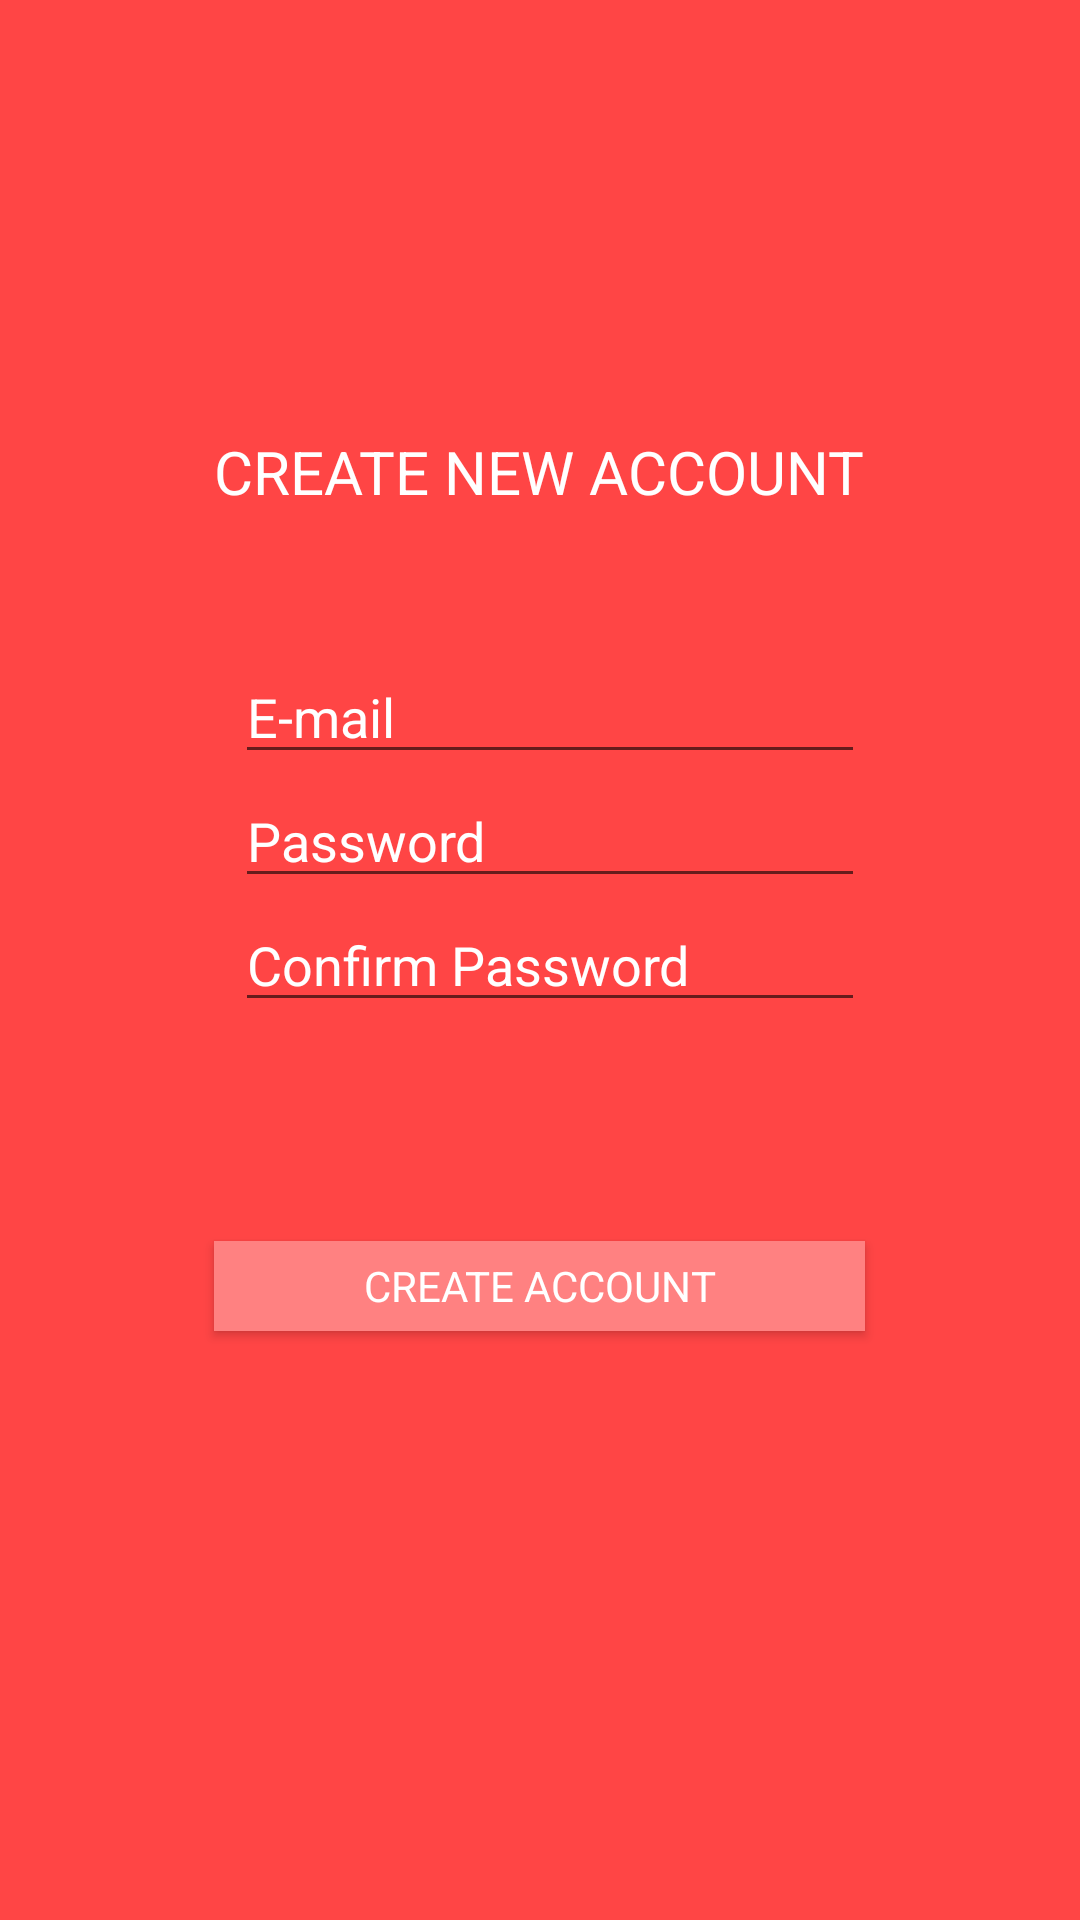

The Android layout XML behind this screen, and the referenced resources:
<!-- AndroidManifest.xml: application theme AppTheme -->
<!-- res/layout/signup_activity.xml -->
<?xml version="1.0" encoding="utf-8"?>
<RelativeLayout xmlns:android="http://schemas.android.com/apk/res/android"
    xmlns:tools="http://schemas.android.com/tools"

    android:layout_width="match_parent"
    android:layout_height="match_parent"
    android:paddingTop="10dp"
    tools:context="com.mlabs.bbm.firstandroidapp.SignUpActivity"
    android:background="#ff4545"
    android:id="@+id/txtView_attempt">

    <TextView
        android:layout_width="wrap_content"
        android:layout_height="wrap_content"
        android:text="CREATE NEW ACCOUNT"
        android:id="@+id/textView"
        android:textSize="20dp"
        android:textColor="#ffffff"
        android:layout_above="@+id/txt_Email"
        android:layout_centerHorizontal="true"
        android:layout_marginBottom="46dp" />

    <EditText
        android:layout_width="wrap_content"
        android:layout_height="wrap_content"
        android:inputType="textEmailAddress"
        android:hint="E-mail"
        android:ems="10"
        android:id="@+id/txt_Email"
        android:textColorHint="#ffffff"
        android:layout_above="@+id/txt_Password"
        android:layout_alignRight="@+id/txt_Password"
        android:layout_alignEnd="@+id/txt_Password"
        android:textColor="#ffffff" />

    <EditText
        android:layout_width="wrap_content"
        android:layout_height="wrap_content"
        android:hint="Password"
        android:ems="10"
        android:id="@+id/txt_Password"
        android:inputType="textPassword"
        android:textColorHint="#ffffff"
        android:layout_above="@+id/txt_CPassword"
        android:layout_alignRight="@+id/btn_CreateAcct"
        android:layout_alignEnd="@+id/btn_CreateAcct"
        android:textColor="#ffffff" />

    <EditText
        android:layout_width="wrap_content"
        android:layout_height="wrap_content"
        android:hint="Confirm Password"

        android:contextClickable="true"
        android:ems="10"
        android:id="@+id/txt_CPassword"
        android:textColorHint="#ffffff"
        android:layout_centerVertical="true"
        android:layout_alignLeft="@+id/txt_Password"
        android:layout_alignStart="@+id/txt_Password"
        android:textColor="#ffffff"
        android:inputType="textPassword" />

    <Button
        android:layout_width="wrap_content"
        android:layout_height="30dp"
        android:text="Create Account"
        android:textColor="#ffffff"

        android:contextClickable="true"
        android:typeface="sans"
        android:background="#ff8181"
        android:id="@+id/btn_CreateAcct"
        android:layout_marginTop="73dp"
        android:layout_below="@+id/txt_CPassword"
        android:layout_alignRight="@+id/textView"
        android:layout_alignEnd="@+id/textView"
        android:layout_alignLeft="@+id/textView"
        android:layout_alignStart="@+id/textView" />
</RelativeLayout>
<!-- resources referenced by this layout -->
<resources>
  <style name="AppTheme" parent="Theme.AppCompat.Light.NoActionBar">
      </style>
</resources>
